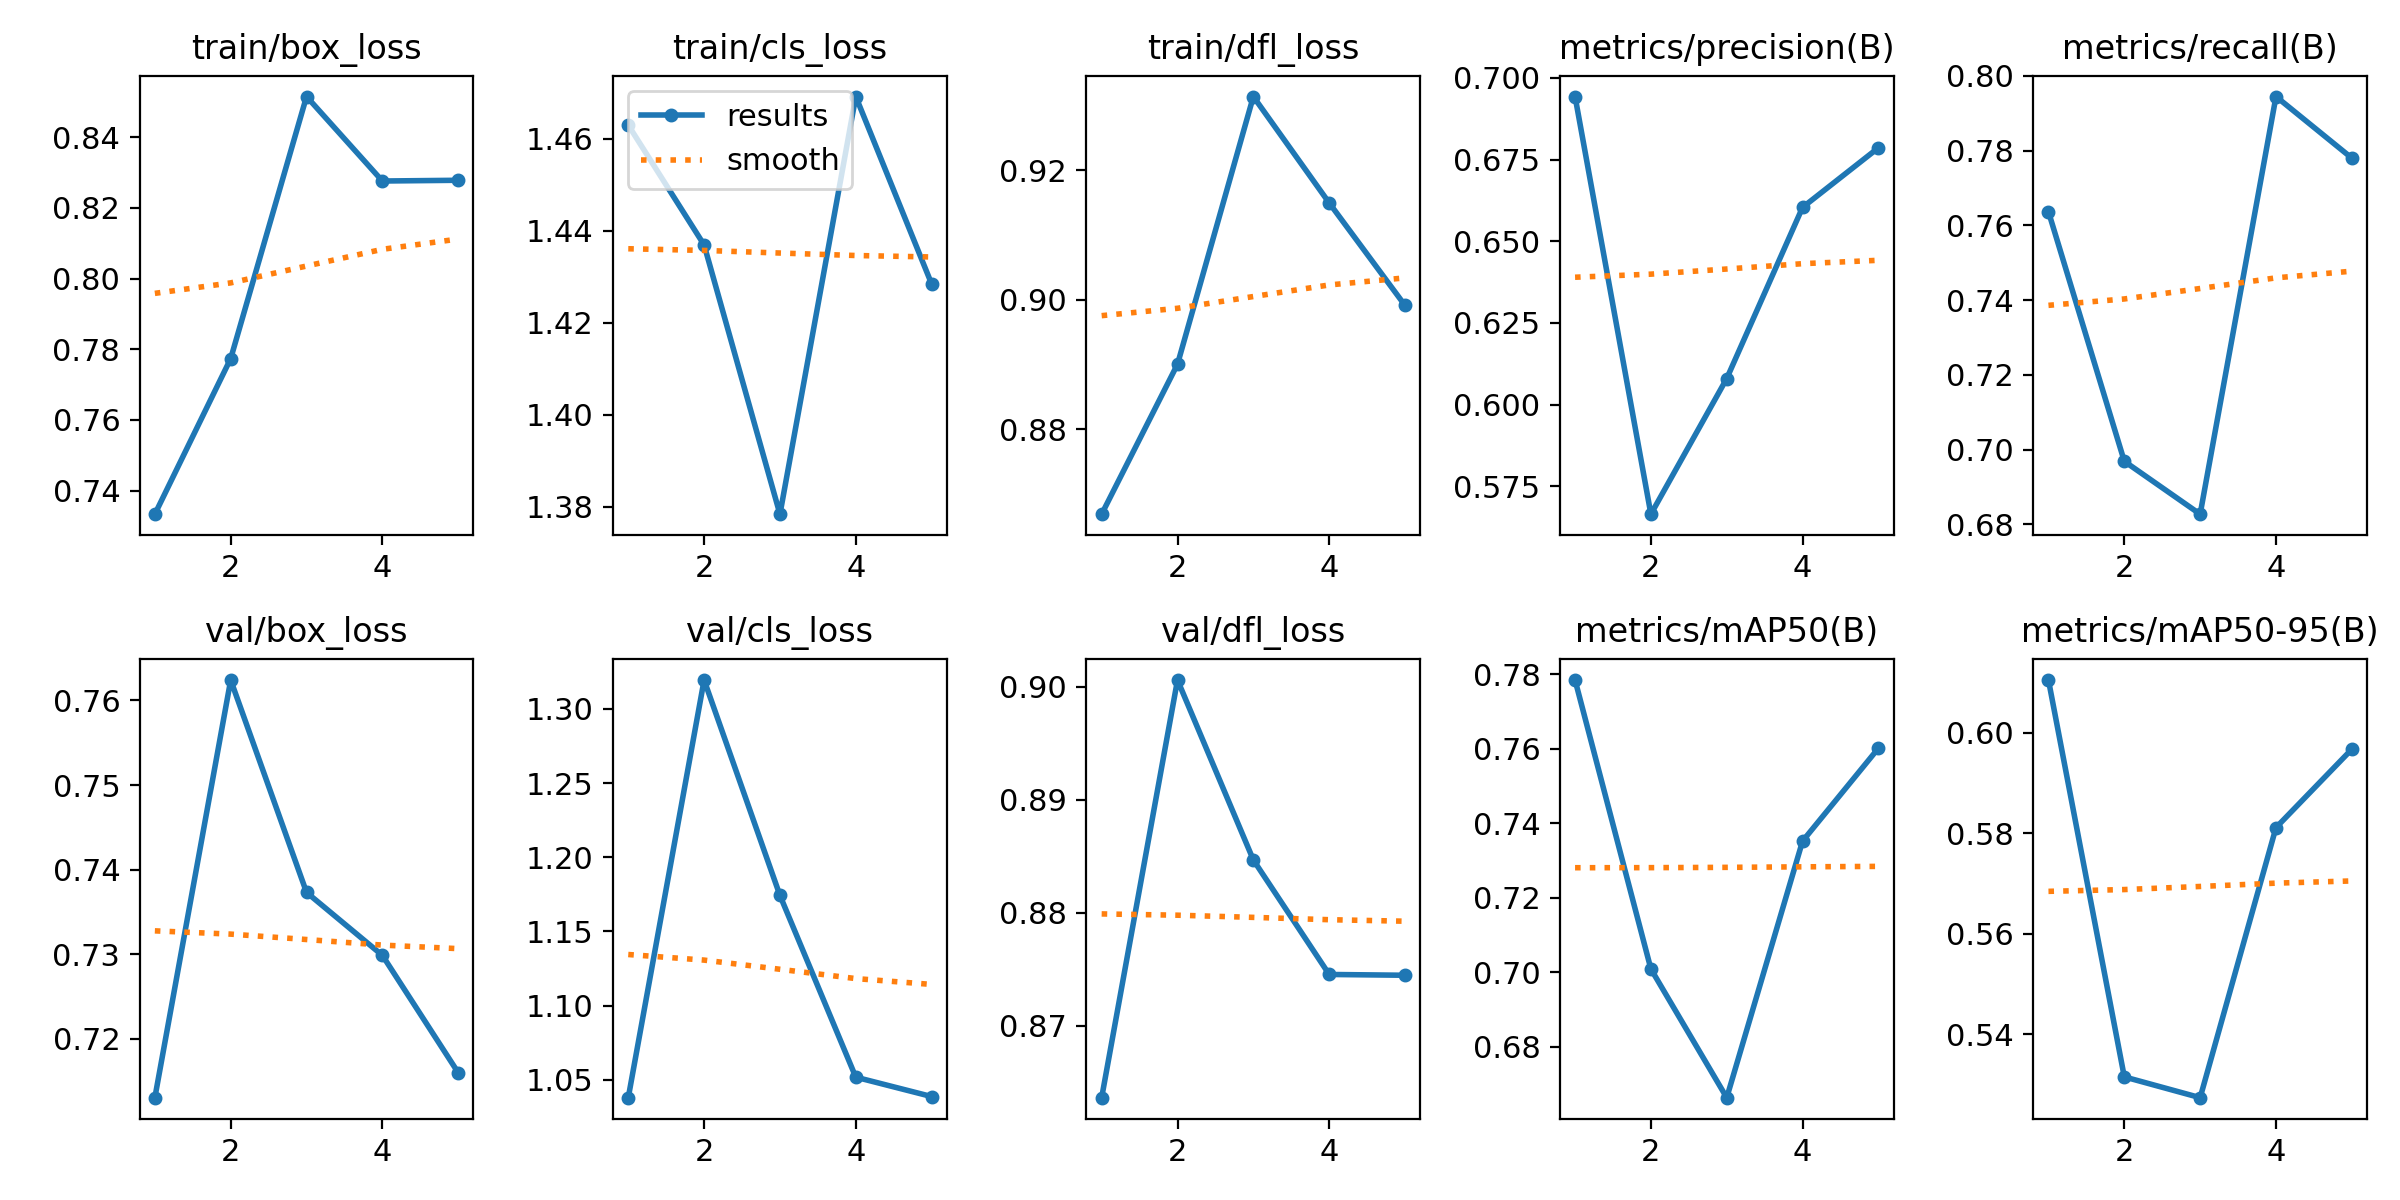

The table this chart was drawn from, first rows:
epoch, time, train/box_loss, train/cls_loss, train/dfl_loss, metrics/precision(B), metrics/recall(B), metrics/mAP50(B), metrics/mAP50-95(B), val/box_loss, val/cls_loss, val/dfl_loss, lr/pg0, lr/pg1, lr/pg2
1, 20.64, 0.7333, 1.463, 0.8669, 0.6943, 0.7637, 0.7784, 0.6105, 0.713, 1.038, 0.8636, 0.0005516, 0.0005516, 0.0005516
2, 40.47, 0.7774, 1.437, 0.89, 0.5664, 0.6969, 0.7009, 0.5316, 0.7624, 1.319, 0.9006, 0.000888, 0.000888, 0.000888
3, 61.15, 0.8515, 1.378, 0.9313, 0.608, 0.6827, 0.6663, 0.5274, 0.7373, 1.174, 0.8847, 0.001004, 0.001004, 0.001004
4, 81.78, 0.8276, 1.469, 0.9149, 0.6604, 0.7944, 0.7352, 0.5811, 0.7299, 1.052, 0.8745, 0.0006768, 0.0006768, 0.0006768
5, 101.9, 0.8278, 1.428, 0.8991, 0.6786, 0.778, 0.7601, 0.5967, 0.716, 1.039, 0.8745, 0.0003467, 0.0003467, 0.0003467
